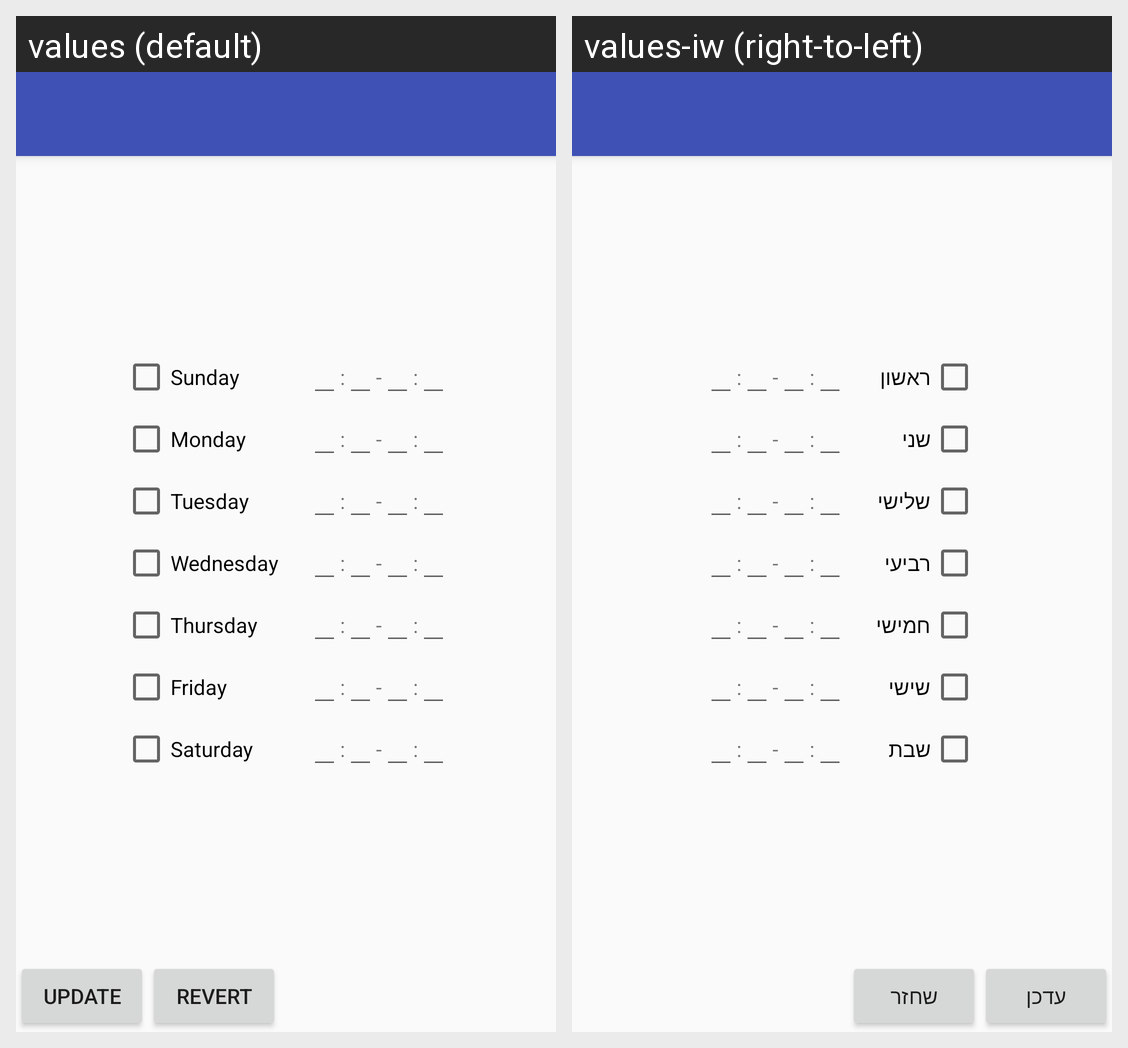

Strings drawn on this Android screen and how each of the app's shown locales translates them:
Android screen res/layout/activity_opening_hours_personnel.xml rendered under 2 locales, left to right: values (default), values-iw (right-to-left). Device: Nexus 5 (rendered at 1080×1920; each locale shown at half size, 540×960, under a caption strip naming it); theme AppTheme.
Strings drawn on this screen, with the default value and each locale's value (text and hints the layout hard-codes, and strings that could not be matched under every locale, appear in the picture but are not listed):

sunday
  values: Sunday
  values-iw: ראשון

colon
  values: :
  values-iw: :

hyphen
  values: -
  values-iw: -

monday
  values: Monday
  values-iw: שני

tuesday
  values: Tuesday
  values-iw: שלישי

wednesday
  values: Wednesday
  values-iw: רביעי

thursday
  values: Thursday
  values-iw: חמישי

friday
  values: Friday
  values-iw: שישי

saturday
  values: Saturday
  values-iw: שבת

update
  values: Update
  values-iw: עדכן

revert
  values: Revert
  values-iw: שחזר
